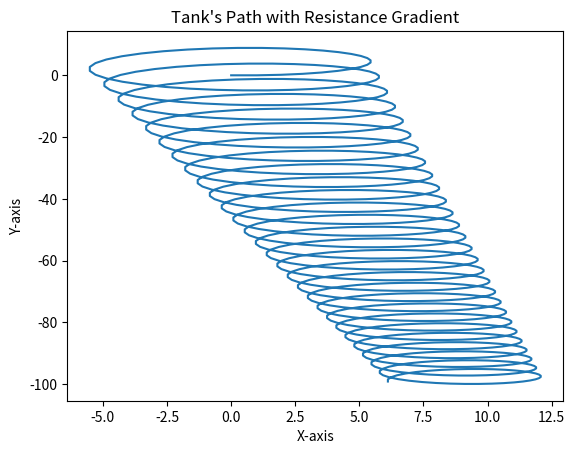

Recreate this plot in Python.
import numpy as np
import matplotlib.pyplot as plt

def resistance_gradient(position):
    return position[0] * resistance_factor

def update_tank_position(position, direction, speed):
    resistance = resistance_gradient(position)
    delta_position = speed * np.array([np.cos(direction), np.sin(direction)]) * (1 - resistance)
    new_position = position + delta_position
    new_direction = direction + angular_velocity
    return new_position, new_direction

# Initial conditions
initial_position = np.array([0, 0])
initial_direction = 0
speed = 1
angular_velocity = np.radians(10)
resistance_factor = 0.05
time_steps = 1000

# Run the simulation
position = initial_position
direction = initial_direction
positions = [initial_position]

for t in range(time_steps):
    position, direction = update_tank_position(position, direction, speed)
    positions.append(position)

# Visualize the results
positions = np.array(positions)
plt.plot(positions[:, 0], positions[:, 1])
plt.xlabel("X-axis")
plt.ylabel("Y-axis")
plt.title("Tank's Path with Resistance Gradient")
plt.show()
